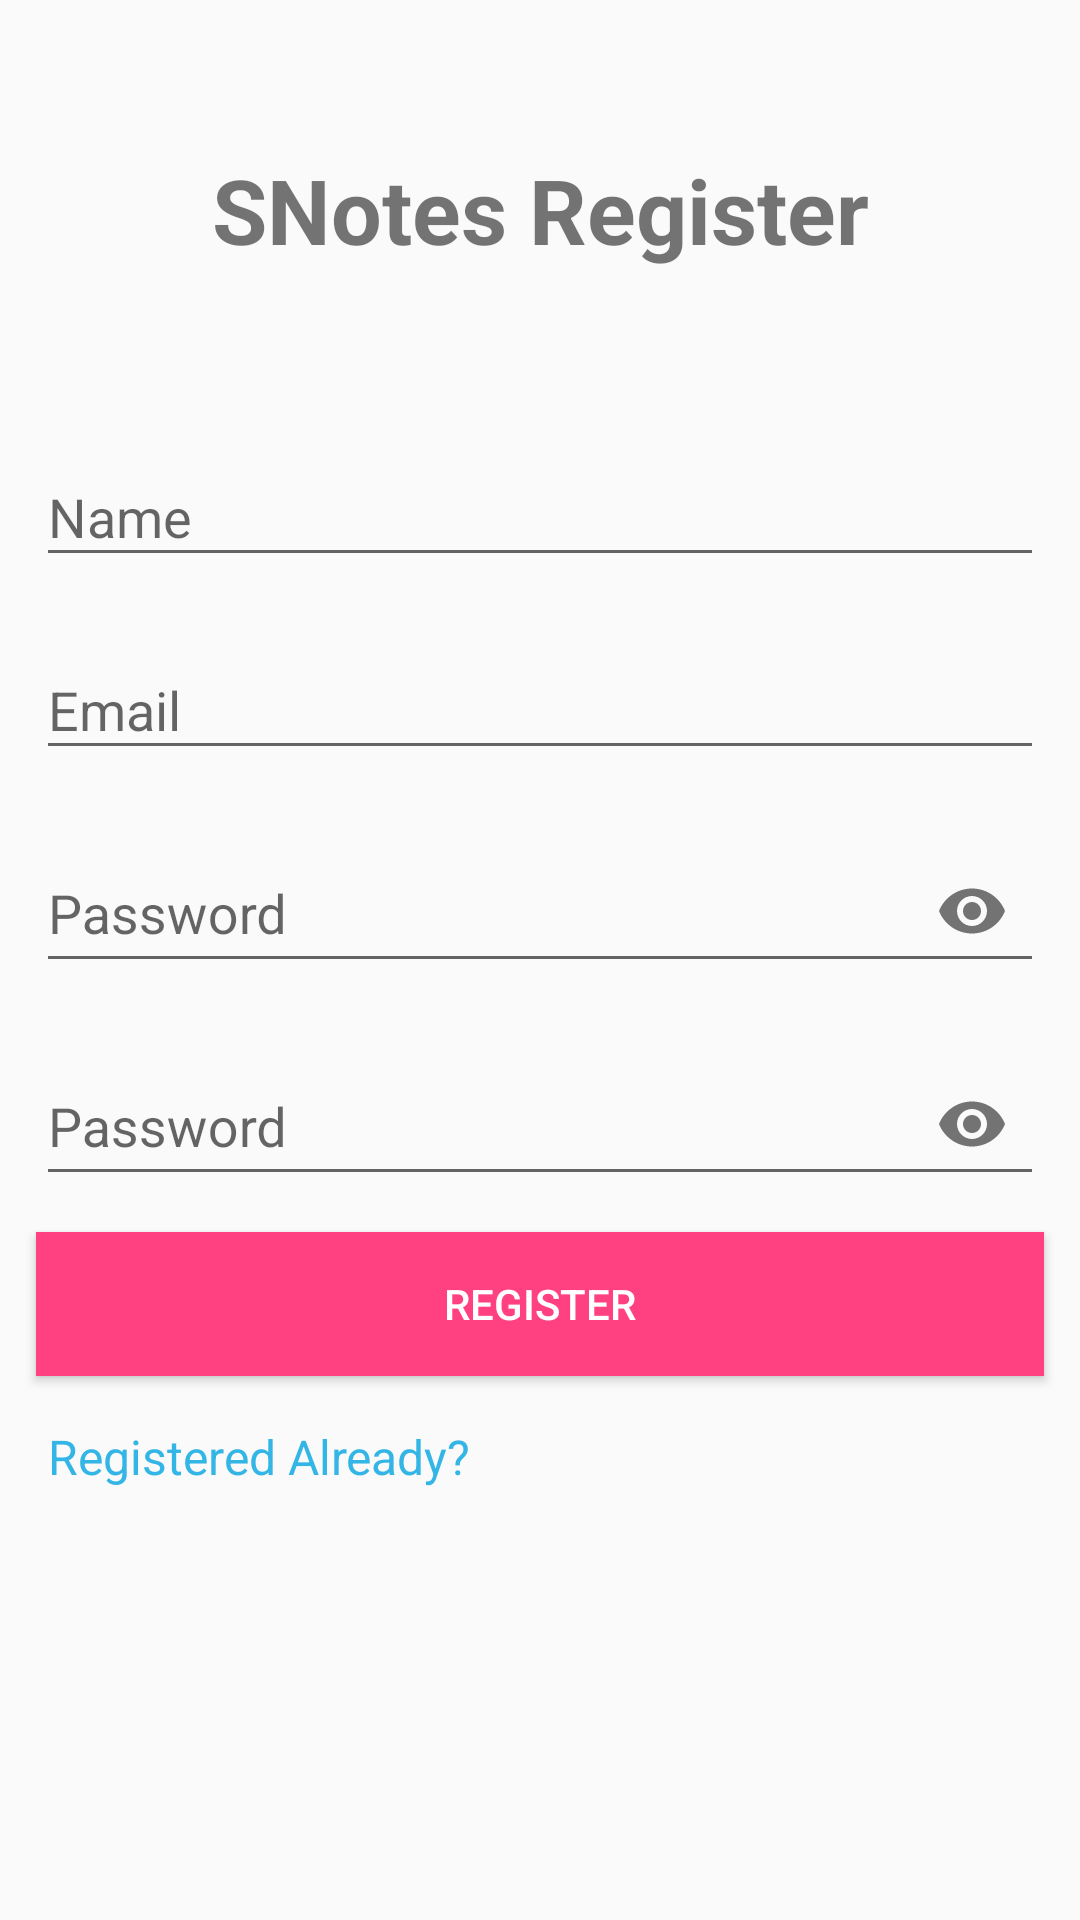

The Android layout XML behind this screen, and the referenced resources:
<!-- AndroidManifest.xml: application theme AppTheme -->
<!-- res/layout/fragment_register.xml -->
<?xml version="1.0" encoding="utf-8"?>
<LinearLayout xmlns:android="http://schemas.android.com/apk/res/android"
    xmlns:app="http://schemas.android.com/apk/res-auto"
    android:layout_width="match_parent"
    android:layout_height="match_parent"
    android:orientation="vertical">

    <TextView
        android:layout_width="match_parent"
        android:layout_height="?attr/listPreferredItemHeightLarge"
        android:layout_marginTop="30dp"
        android:gravity="center"
        android:text="SNotes Register"
        android:textSize="30sp"
        android:textStyle="bold" />

    <android.support.design.widget.TextInputLayout
        android:id="@+id/layout_name"
        android:layout_width="match_parent"
        android:layout_height="wrap_content"
        android:layout_marginEnd="12dp"
        android:layout_marginStart="12dp"
        android:layout_marginTop="30dp">

        <android.support.design.widget.TextInputEditText
            android:id="@+id/edt_name"
            android:layout_width="match_parent"
            android:layout_height="match_parent"
            android:hint="Name"
            android:inputType="text" />

    </android.support.design.widget.TextInputLayout>

    <android.support.design.widget.TextInputLayout
        android:id="@+id/layout_email"
        android:layout_width="match_parent"
        android:layout_height="wrap_content"
        android:layout_marginEnd="12dp"
        android:layout_marginStart="12dp"
        android:layout_marginTop="12dp">

        <android.support.design.widget.TextInputEditText
            android:id="@+id/edt_email"
            android:layout_width="match_parent"
            android:layout_height="match_parent"
            android:hint="Email"
            android:inputType="textEmailAddress" />

    </android.support.design.widget.TextInputLayout>

    <android.support.design.widget.TextInputLayout
        android:id="@+id/layout_password"
        android:layout_width="match_parent"
        android:layout_height="wrap_content"
        android:layout_marginEnd="12dp"
        android:layout_marginStart="12dp"
        android:layout_marginTop="12dp"
        app:passwordToggleEnabled="true">

        <android.support.design.widget.TextInputEditText
            android:id="@+id/edt_password"
            android:layout_width="match_parent"
            android:layout_height="match_parent"
            android:hint="Password"
            android:inputType="textPassword" />

    </android.support.design.widget.TextInputLayout>

    <android.support.design.widget.TextInputLayout
        android:id="@+id/layout_confirm_password"
        android:layout_width="match_parent"
        android:layout_height="wrap_content"
        android:layout_marginEnd="12dp"
        android:layout_marginStart="12dp"
        android:layout_marginTop="12dp"
        app:passwordToggleEnabled="true">

        <android.support.design.widget.TextInputEditText
            android:id="@+id/edt_confirm_password"
            android:layout_width="match_parent"
            android:layout_height="match_parent"
            android:hint="Password"
            android:inputType="textPassword" />

    </android.support.design.widget.TextInputLayout>

    <Button
        android:id="@+id/btn_register"
        style="@style/btnStyle"
        android:layout_width="match_parent"
        android:layout_height="wrap_content"
        android:layout_marginTop="12dp"
        android:text="Register" />

    <TextView
        android:id="@+id/tv_registered_already"
        android:layout_width="wrap_content"
        android:layout_height="wrap_content"
        android:layout_margin="16dp"
        android:text="Registered Already?"
        android:textColor="@android:color/holo_blue_light"
        android:textSize="16sp" />

</LinearLayout>
<!-- resources referenced by this layout -->
<resources>
  <style name="btnStyle">
          <item name="android:textColor">@android:color/white</item>
          <item name="android:background">@color/colorAccent</item>
          <item name="android:layout_marginStart">12dp</item>
          <item name="android:layout_marginEnd">12dp</item>
          <item name="android:layout_marginTop">10dp</item>
      </style>
  <style name="AppTheme" parent="Theme.AppCompat.Light.NoActionBar">
          
          <item name="colorPrimary">@color/colorPrimary</item>
          <item name="colorPrimaryDark">@color/colorPrimaryDark</item>
          <item name="colorAccent">@color/colorAccent</item>
          <item name="preferenceTheme">@style/PreferenceThemeOverlay</item>
      </style>
  <color name="colorAccent">#FF4081</color>
  <color name="colorPrimary">#FFFFFF</color>
  <color name="colorPrimaryDark">#ECEFF1</color>
</resources>
